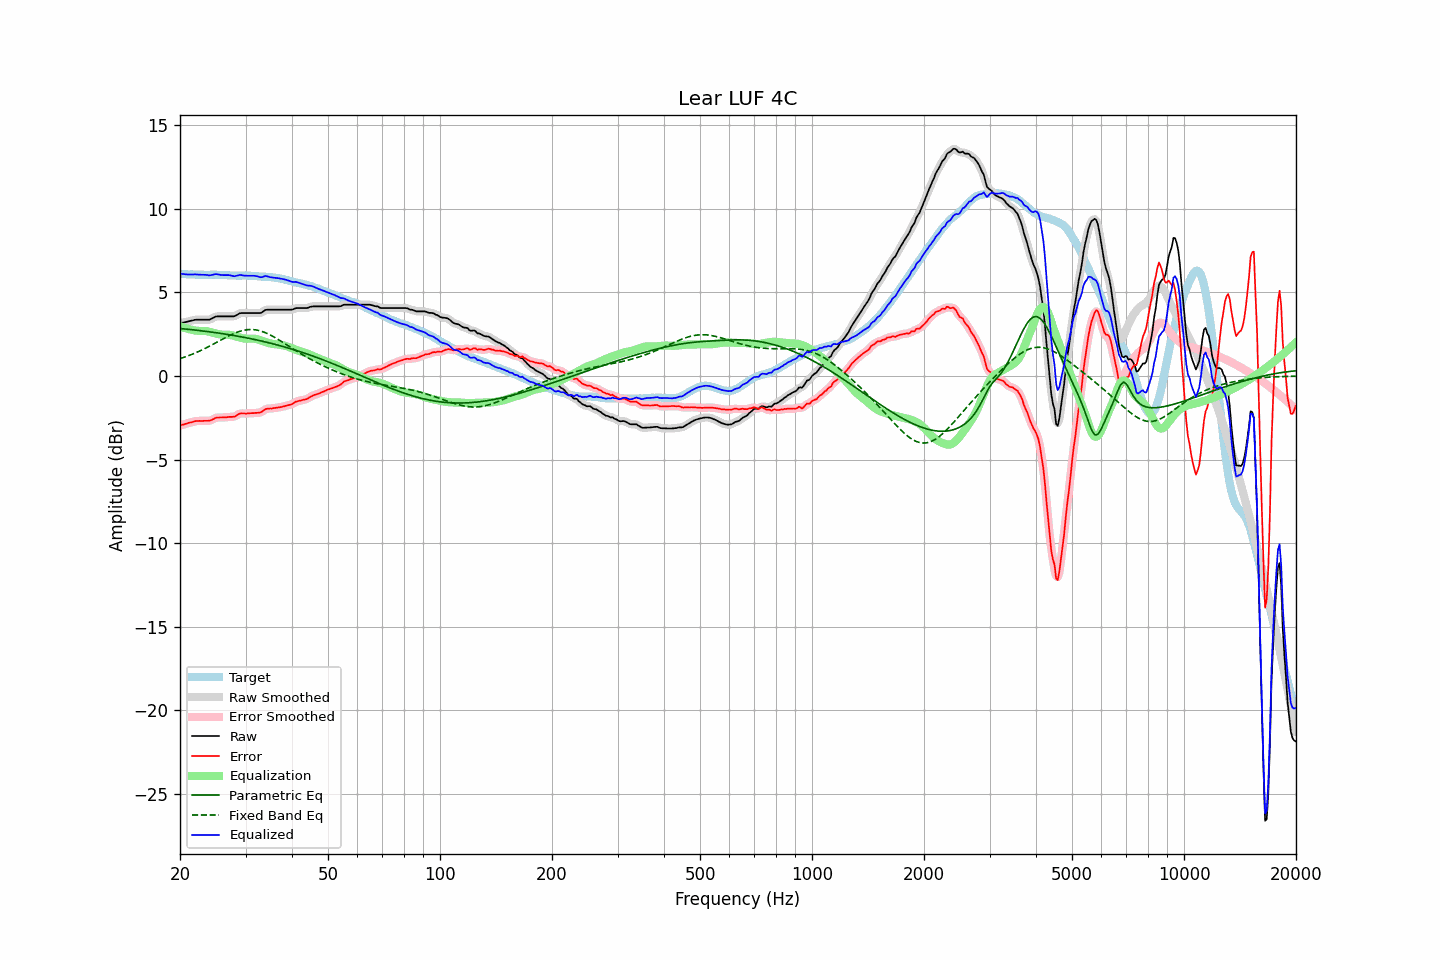

Values plotted in this chart, from the file beside it:
frequency, raw, error, smoothed, error_smoothed, equalization, parametric_eq, fixed_band_eq, equalized_raw, equalized_smoothed, target
20.00, 3.16, -2.96, 3.16, -2.96, 2.98, 2.84, 1.03, 6.13, 6.13, 6.12
20.20, 3.18, -2.93, 3.18, -2.94, 2.94, 2.83, 1.07, 6.11, 6.11, 6.11
20.40, 3.20, -2.91, 3.19, -2.91, 2.90, 2.82, 1.10, 6.10, 6.10, 6.11
20.61, 3.22, -2.88, 3.22, -2.88, 2.87, 2.81, 1.13, 6.09, 6.09, 6.10
20.81, 3.24, -2.85, 3.24, -2.85, 2.84, 2.80, 1.17, 6.08, 6.08, 6.09
21.02, 3.26, -2.82, 3.26, -2.82, 2.82, 2.79, 1.20, 6.07, 6.08, 6.08
21.23, 3.29, -2.79, 3.28, -2.80, 2.79, 2.78, 1.24, 6.08, 6.07, 6.08
21.44, 3.31, -2.78, 3.31, -2.77, 2.77, 2.77, 1.28, 6.07, 6.08, 6.09
21.66, 3.33, -2.75, 3.33, -2.75, 2.75, 2.76, 1.32, 6.07, 6.08, 6.08
21.87, 3.36, -2.72, 3.35, -2.72, 2.73, 2.75, 1.36, 6.08, 6.08, 6.07
22.09, 3.37, -2.70, 3.36, -2.70, 2.71, 2.74, 1.40, 6.08, 6.08, 6.06
22.31, 3.37, -2.70, 3.37, -2.69, 2.70, 2.73, 1.44, 6.07, 6.07, 6.06
22.54, 3.37, -2.69, 3.37, -2.69, 2.70, 2.72, 1.48, 6.06, 6.06, 6.05
22.76, 3.37, -2.70, 3.37, -2.69, 2.69, 2.71, 1.53, 6.06, 6.06, 6.06
22.99, 3.37, -2.70, 3.37, -2.69, 2.69, 2.70, 1.57, 6.06, 6.06, 6.06
23.22, 3.37, -2.68, 3.37, -2.69, 2.69, 2.68, 1.62, 6.06, 6.06, 6.05
23.45, 3.37, -2.68, 3.36, -2.69, 2.69, 2.67, 1.67, 6.05, 6.05, 6.05
23.69, 3.37, -2.68, 3.36, -2.68, 2.67, 2.66, 1.72, 6.04, 6.04, 6.05
23.92, 3.37, -2.68, 3.37, -2.68, 2.66, 2.65, 1.77, 6.02, 6.03, 6.05
24.16, 3.40, -2.66, 3.40, -2.66, 2.63, 2.63, 1.82, 6.03, 6.03, 6.06
24.40, 3.45, -2.62, 3.45, -2.62, 2.60, 2.62, 1.87, 6.05, 6.05, 6.07
24.65, 3.50, -2.57, 3.50, -2.57, 2.58, 2.61, 1.92, 6.07, 6.07, 6.07
24.89, 3.55, -2.52, 3.54, -2.52, 2.55, 2.59, 1.97, 6.09, 6.09, 6.06
25.14, 3.57, -2.49, 3.56, -2.50, 2.52, 2.58, 2.02, 6.09, 6.08, 6.05
25.39, 3.57, -2.49, 3.57, -2.48, 2.50, 2.57, 2.08, 6.07, 6.07, 6.05
25.65, 3.57, -2.49, 3.57, -2.48, 2.48, 2.55, 2.13, 6.05, 6.05, 6.05
25.91, 3.57, -2.48, 3.57, -2.48, 2.47, 2.54, 2.18, 6.04, 6.04, 6.05
26.16, 3.57, -2.48, 3.57, -2.48, 2.47, 2.52, 2.23, 6.04, 6.04, 6.05
26.43, 3.57, -2.47, 3.57, -2.48, 2.47, 2.51, 2.28, 6.04, 6.04, 6.04
26.69, 3.57, -2.47, 3.57, -2.47, 2.47, 2.49, 2.33, 6.04, 6.04, 6.04
26.96, 3.57, -2.46, 3.57, -2.46, 2.47, 2.48, 2.38, 6.04, 6.04, 6.03
27.23, 3.57, -2.45, 3.57, -2.45, 2.46, 2.46, 2.43, 6.03, 6.02, 6.01
27.50, 3.57, -2.45, 3.56, -2.45, 2.44, 2.45, 2.47, 6.01, 6.00, 6.01
27.77, 3.57, -2.45, 3.57, -2.44, 2.42, 2.43, 2.52, 5.98, 5.98, 6.01
28.05, 3.58, -2.43, 3.59, -2.42, 2.39, 2.41, 2.56, 5.96, 5.98, 6.01
28.33, 3.64, -2.37, 3.63, -2.37, 2.36, 2.40, 2.60, 5.99, 5.99, 6.01
28.62, 3.69, -2.31, 3.69, -2.31, 2.33, 2.38, 2.63, 6.01, 6.02, 6.00
28.90, 3.75, -2.26, 3.74, -2.27, 2.30, 2.36, 2.67, 6.05, 6.04, 6.01
29.19, 3.77, -2.24, 3.76, -2.24, 2.28, 2.34, 2.70, 6.04, 6.04, 6.00
29.48, 3.77, -2.25, 3.77, -2.24, 2.26, 2.33, 2.72, 6.02, 6.03, 6.01
29.78, 3.77, -2.24, 3.77, -2.25, 2.24, 2.31, 2.74, 6.01, 6.01, 6.01
30.08, 3.77, -2.25, 3.77, -2.25, 2.23, 2.29, 2.76, 6.00, 6.00, 6.02
30.38, 3.77, -2.24, 3.77, -2.24, 2.23, 2.27, 2.77, 6.00, 6.00, 6.01
30.68, 3.77, -2.24, 3.77, -2.24, 2.23, 2.25, 2.78, 6.00, 6.00, 6.00
30.99, 3.77, -2.23, 3.77, -2.23, 2.23, 2.23, 2.78, 6.00, 6.00, 5.99
31.30, 3.77, -2.22, 3.77, -2.22, 2.23, 2.21, 2.78, 6.00, 6.00, 5.99
31.61, 3.77, -2.22, 3.77, -2.22, 2.23, 2.19, 2.77, 6.00, 6.00, 5.99
31.93, 3.77, -2.21, 3.77, -2.21, 2.22, 2.17, 2.76, 5.98, 5.98, 5.98
32.24, 3.77, -2.21, 3.76, -2.21, 2.20, 2.15, 2.74, 5.97, 5.96, 5.97
32.57, 3.77, -2.20, 3.76, -2.20, 2.17, 2.13, 2.72, 5.94, 5.93, 5.96
32.89, 3.77, -2.18, 3.78, -2.18, 2.14, 2.11, 2.70, 5.91, 5.92, 5.95
33.22, 3.81, -2.14, 3.82, -2.13, 2.11, 2.08, 2.66, 5.91, 5.93, 5.95
33.55, 3.88, -2.07, 3.88, -2.07, 2.07, 2.06, 2.63, 5.95, 5.95, 5.94
33.89, 3.95, -1.99, 3.93, -2.01, 2.04, 2.04, 2.59, 5.98, 5.97, 5.94
34.23, 3.97, -1.96, 3.96, -1.97, 2.00, 2.02, 2.55, 5.97, 5.97, 5.93
34.57, 3.97, -1.96, 3.97, -1.95, 1.97, 1.99, 2.51, 5.94, 5.94, 5.92
34.92, 3.97, -1.94, 3.97, -1.95, 1.95, 1.97, 2.46, 5.91, 5.92, 5.91
35.27, 3.97, -1.95, 3.97, -1.94, 1.93, 1.94, 2.41, 5.90, 5.90, 5.92
35.62, 3.97, -1.93, 3.97, -1.93, 1.92, 1.92, 2.36, 5.88, 5.88, 5.89
35.97, 3.97, -1.91, 3.97, -1.92, 1.91, 1.89, 2.30, 5.88, 5.88, 5.88
... 635 more rows
